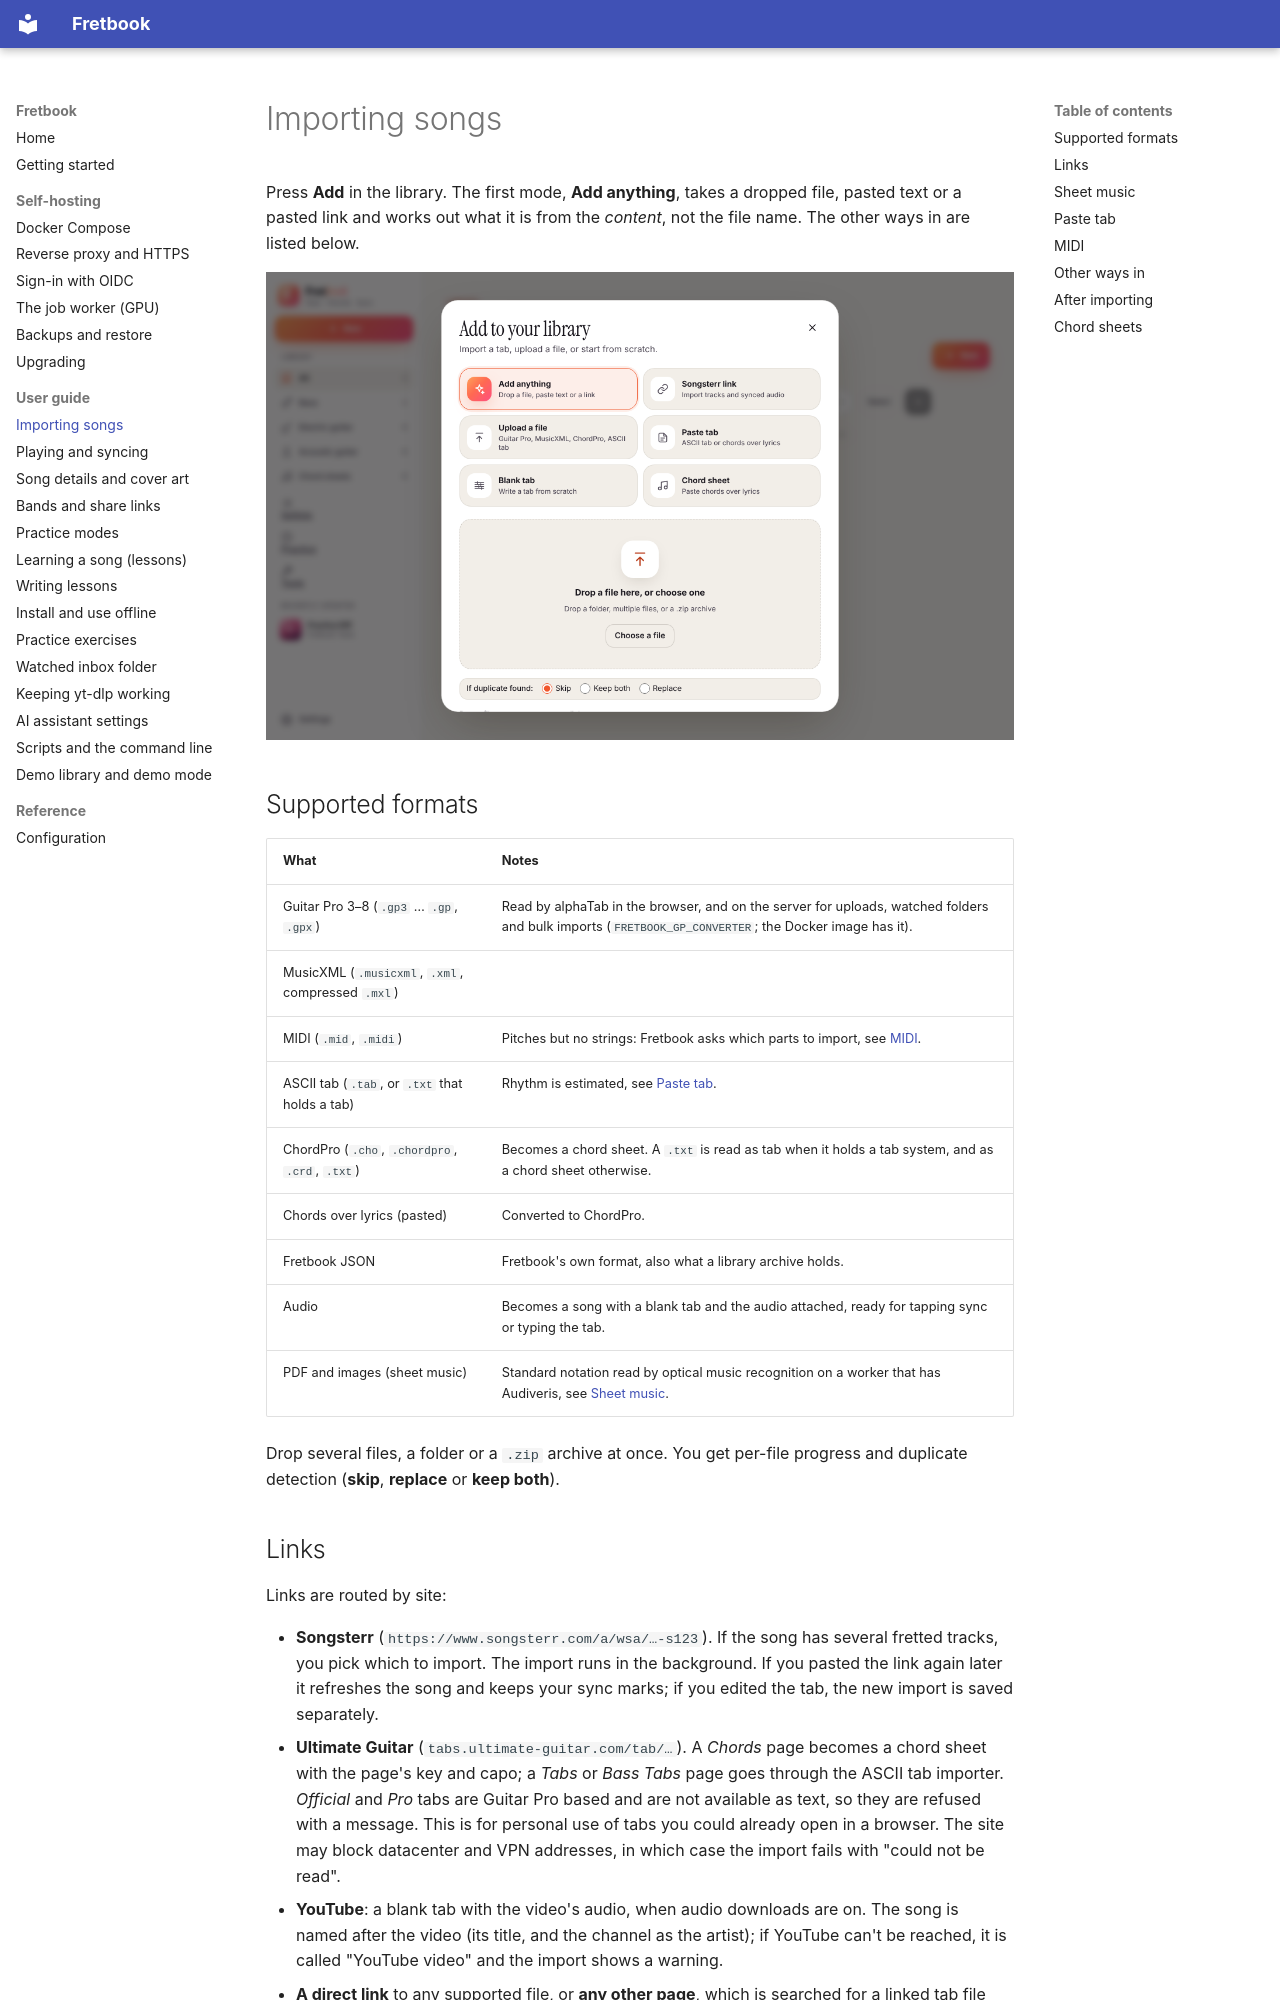

repository: liftedkilt/fretbook · page: guides/importing/index.html · generator: mkdocs

# Importing songs

Press **Add** in the library. The first mode, **Add anything**, takes a dropped file, pasted text or a pasted link
and works out what it is from the *content*, not the file name. The other ways in are listed below.

![The Add sheet](../assets/screenshots/add-sheet.png)

## Supported formats

| What | Notes |
| --- | --- |
| Guitar Pro 3–8 (`.gp3` … `.gp`, `.gpx`) | Read by alphaTab in the browser, and on the server for uploads, watched folders and bulk imports (`FRETBOOK_GP_CONVERTER`; the Docker image has it). |
| MusicXML (`.musicxml`, `.xml`, compressed `.mxl`) | |
| MIDI (`.mid`, `.midi`) | Pitches but no strings: Fretbook asks which parts to import, see [MIDI](#midi). |
| ASCII tab (`.tab`, or `.txt` that holds a tab) | Rhythm is estimated, see [Paste tab](#paste-tab). |
| ChordPro (`.cho`, `.chordpro`, `.crd`, `.txt`) | Becomes a chord sheet. A `.txt` is read as tab when it holds a tab system, and as a chord sheet otherwise. |
| Chords over lyrics (pasted) | Converted to ChordPro. |
| Fretbook JSON | Fretbook's own format, also what a library archive holds. |
| Audio | Becomes a song with a blank tab and the audio attached, ready for tapping sync or typing the tab. |
| PDF and images (sheet music) | Standard notation read by optical music recognition on a worker that has Audiveris, see [Sheet music](#sheet-music). |

Drop several files, a folder or a `.zip` archive at once. You get per-file progress and duplicate detection (**skip**,
**replace** or **keep both**).

## Links

Links are routed by site:

- **Songsterr** (`https://www.songsterr.com/a/wsa/…-s123`). If the song has several fretted tracks, you pick which
  to import. The import runs in the background. If you pasted the link again later it refreshes the song and keeps your
  sync marks; if you edited the tab, the new import is saved separately.
- **Ultimate Guitar** (`tabs.ultimate-guitar.com/tab/…`). A *Chords* page becomes a chord sheet with the page's key and
  capo; a *Tabs* or *Bass Tabs* page goes through the ASCII tab importer. *Official* and *Pro* tabs are Guitar Pro
  based and are not available as text, so they are refused with a message. This is for personal use of tabs you could
  already open in a browser. The site may block datacenter and VPN addresses, in which case the import fails with
  "could not be read".
- **YouTube**: a blank tab with the video's audio, when audio downloads are on. The song is named after the video (its title, and the channel as the artist); if YouTube can't be reached, it is called "YouTube video" and the import shows a warning.
- **A direct link** to any supported file, or **any other page**, which is searched for a linked tab file and then for
  a `<pre>` block holding a tab.

Fetching a link is safe against server-side request forgery: only `http` and `https`; every address the host resolves to
must be public (set `FRETBOOK_ALLOW_PRIVATE_URLS=true` to allow your LAN); redirects are re-checked at every hop (at
most 5); and the download is capped by size (`FRETBOOK_FETCH_MAX_BYTES`) and time (`FRETBOOK_FETCH_TIMEOUT`).

If YouTube refuses the audio download (common from datacenter addresses), the tab is still saved and you can upload an
mp3 on the song page. See [Keeping yt-dlp working](ytdlp.md).
